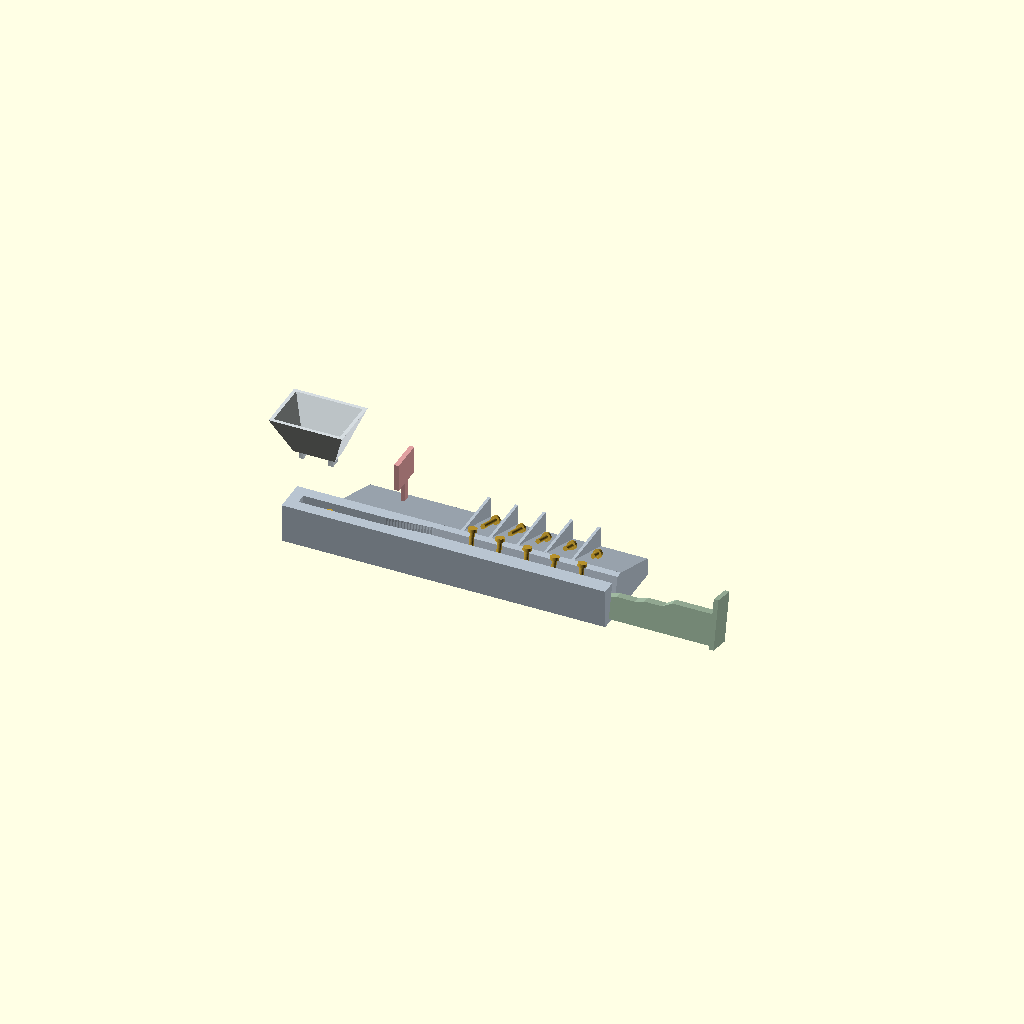
Cell 1: the model at its default parameters.
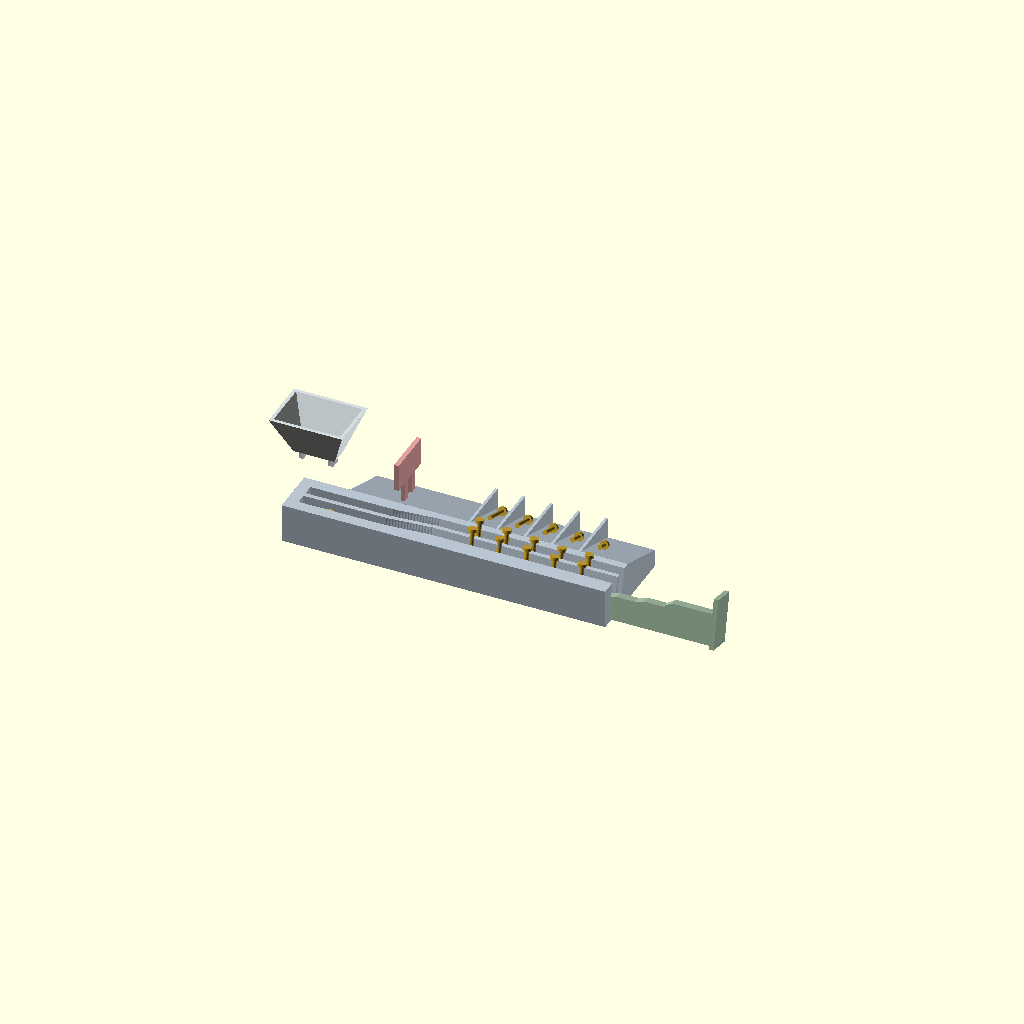
Cell 2: LANES = 2 (everything else at default).
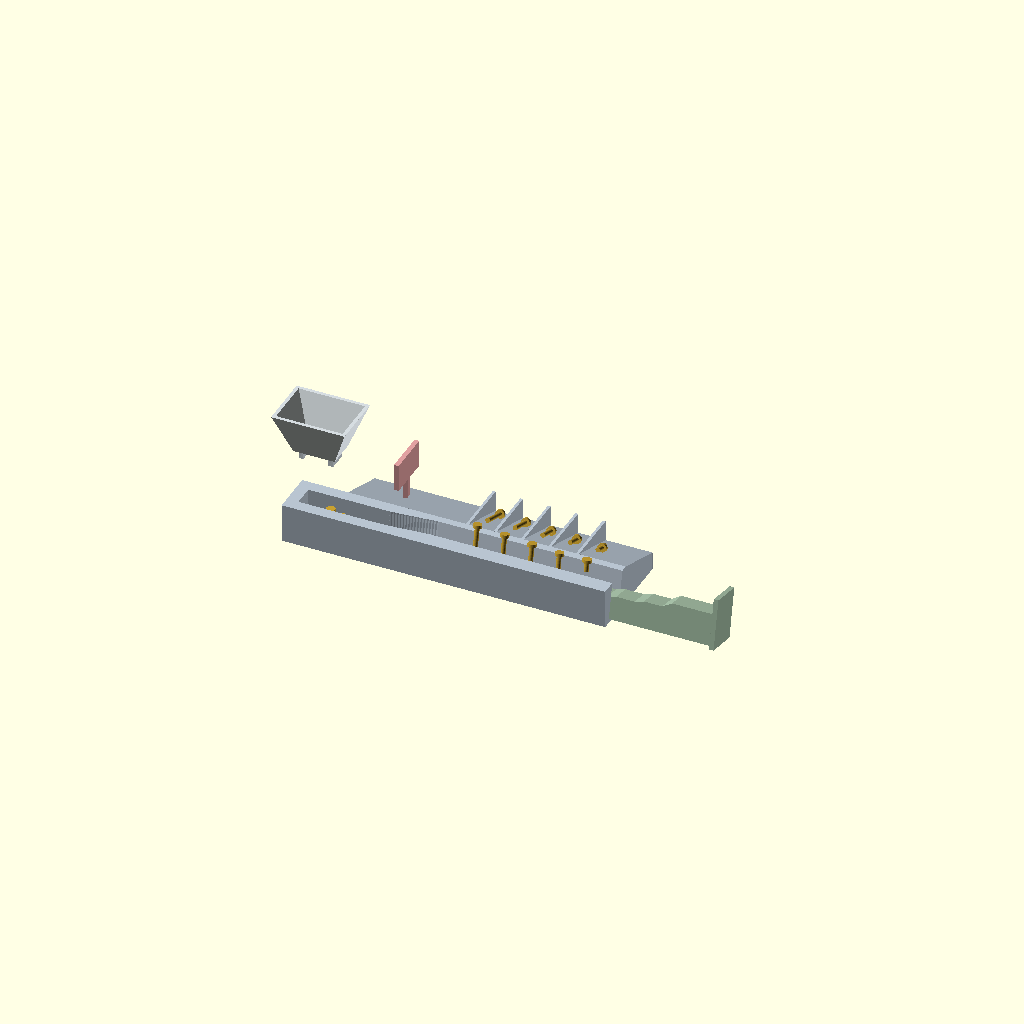
Cell 3 — SLIT_W set to 9.2, the other parameters unchanged.
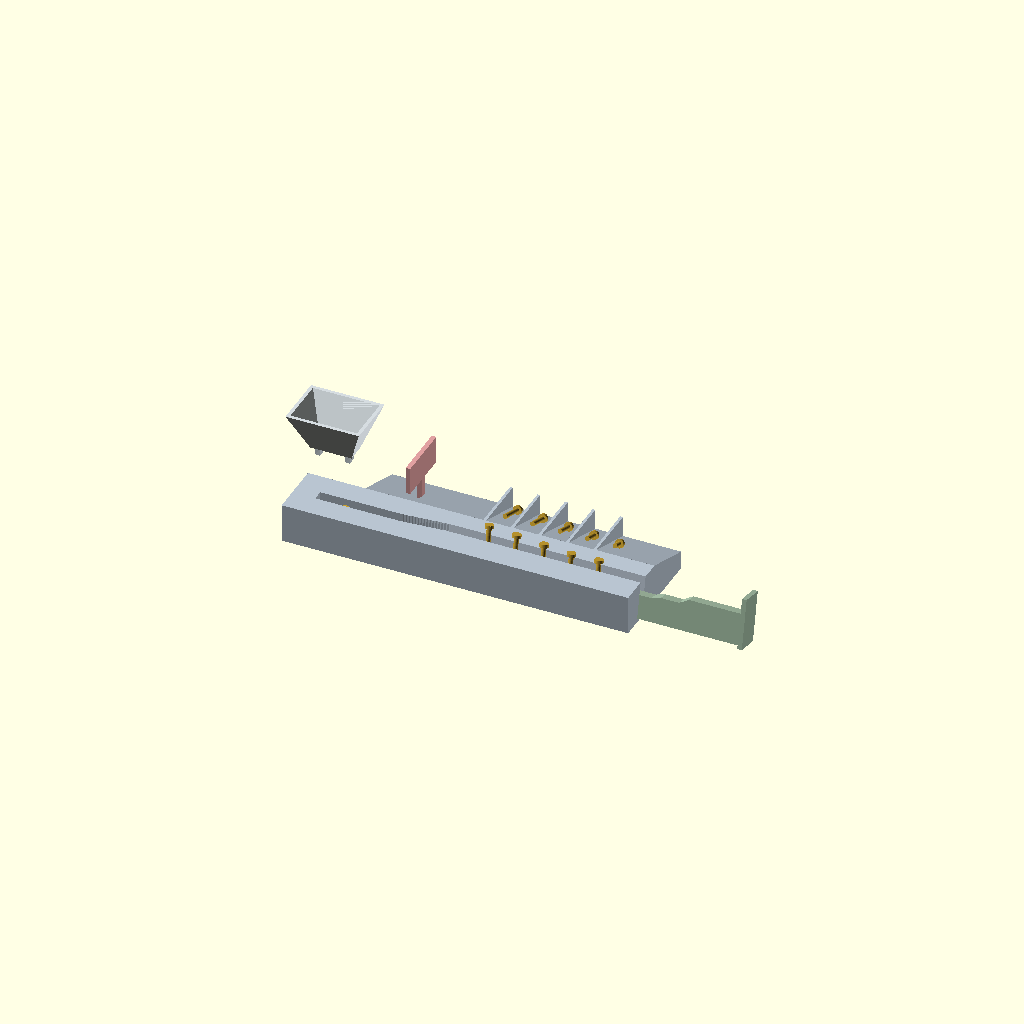
Cell 4 — WALL set to 10, the other parameters unchanged.
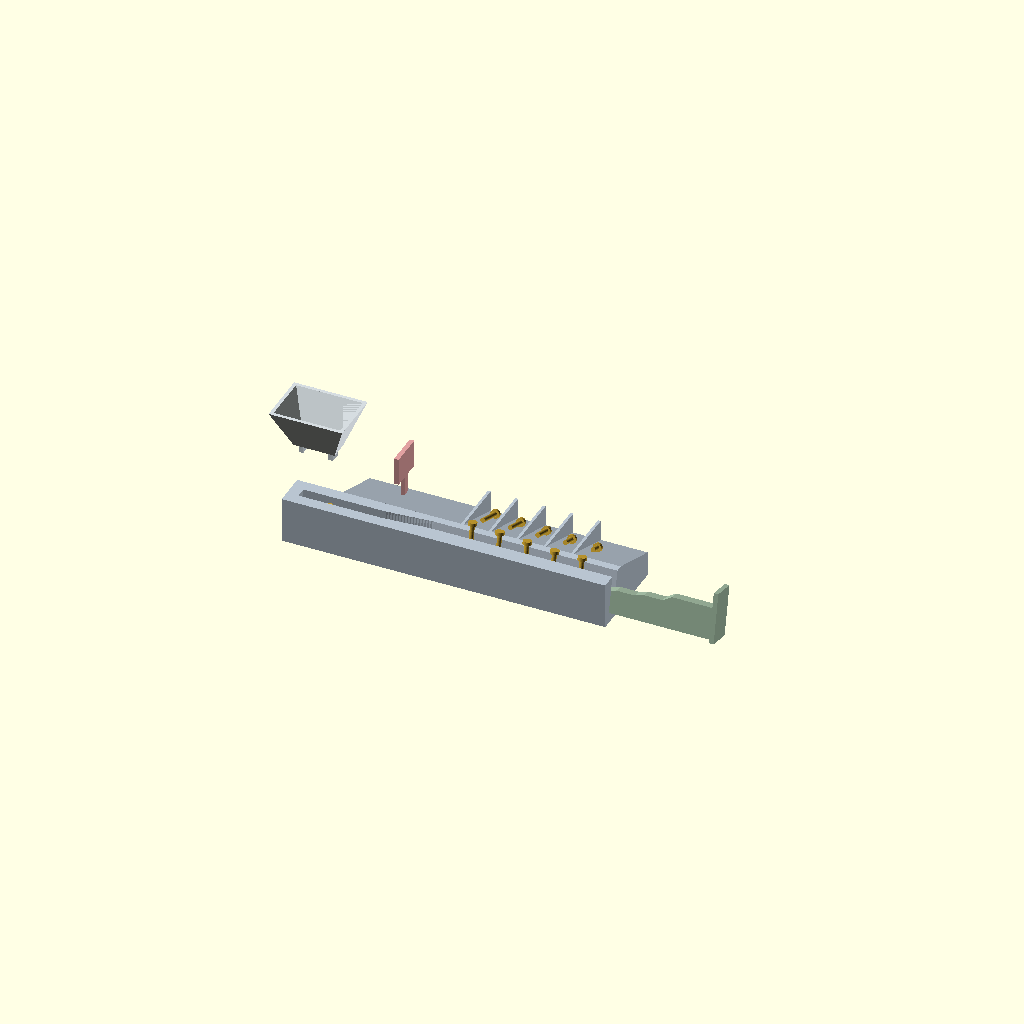
Cell 5: BOT_T = 6 (everything else at default).
All cells are drawn from one camera (rotation 55°, 0°, 25°, orthographic, colour scheme Cornfield), so only the parameter changes between them.
The OpenSCAD source (hardware/parts/m2_slope_sorter.scad):
// m2_slope_sorter.scad — M2 のねじを長さで仕分ける皿（2026-09-07 ユーザー案）。
//
// ユーザーの案（2026-09-07 の会話をそのまま）:
//   ・スリットを入れた板の上に、漏斗でねじを落とす → ねじは先を下にしてスリットの中の床に立つ
//   ・スリットの端に送る板を置き、スリットに沿って押して滑らせる
//   ・床がだんだん浅くなるスロープ → 長いねじから先に頭が板の上へ出る → 風で倒す（倒れる場所が長さで決まる）
//   ・選別の区間だけスリットを 12° 傾ける。ねじは +Y の壁に寄りかかり、重心が壁の上端を越える床で倒れる。風は要らない
//
// この CAD で決めた数字（ユーザーが言っていないもの。全部この上の変数で動く）:
//   スリット幅 4.6（頭 3.8 + 0.8）。入れ口の床の深さ 14（一番長い 12 + 頭 1.4 + 余り 0.6 で、全部が板の下に隠れる）。
//   スロープは 60mm で 14 → 2（勾配 1:5。長さが 2 違うと頭の出る位置が 10 ずれる）。
//   送る板は櫛。歯がスリットに入って床に乗り、押すとスロープを登る（歯の底はスロープと同じ角度に削いである）。
//   漏斗は皿に載せたまま、スリットに沿って左右に揺する別部品（2026-09-07 ユーザー「この形状だから左右に振る」）。
//   両端の足がスリットに入って案内になり、口の縁が板の上面に載って滑る。押すときは外す（櫛の柄が当たるため）。
//
//   スロープの床（くさび）は別部品（2026-09-07 ユーザー「スロープ部分はスリットの中に X 方向から入れる」）。
//   皿のスロープ側の端の壁にスリット幅の切り欠きがあり、そこからくさびをスリットの中へ X 方向に差し込む。
//   くさびは皿のポケット（平らなレールの床より 1.5 低い）を滑って X_R0 の段に当たって止まる。始まりの厚み 1.5 で平らなレールと段差なく続く。
//   外の端につまみの板があり、端の壁の外面に当たる。抜け止めは無い（つまみを引けば抜ける）。
//
// part = "base" | "insert" | "funnel" | "pusher" | "asm" | "explode"（分解図: 漏斗と櫛は上へ、くさびは端から X へ） | "secx" | "secy"（床 12 の所の Y-Z 断面）

part = "explode";

// ---- ねじ（📄 JIS B1111 M2 なべ）----
HEAD_D = 3.8; HEAD_H = 1.4; SHANK = 2.0;
LENS = [12, 10, 8, 6, 4];

// ---- 皿 ----
LANES  = 1;            // 2026-09-07 ユーザー「スリットは 1 本でいい」（隣の列に倒れ込むため）
SLIT_W = 4.6;          // 頭 3.8 + 0.8
RIB_W  = 2.0;
WALL   = 5.0;          // 傾けたスリットが 1.6 ずつはみ出すので 3.0 → 5.0
BOT_T  = 3.0;          // ポケットの底の下の肉 1.5 が要るので 3.0
FUN_L  = 15;           // 漏斗の下（床が平ら・深さ D_DEEP）。2026-09-07 ユーザー「ロートは小さくていい」で 30 → 15
FLAT_L = 41;           // 漏斗とスロープのあいだの、何も無い平らなレール（2026-09-07 ユーザー「ロートとスロープの間に何もない空間が要る」）。頭 3.8 で 10 本。全長 141 で LCD 143.4 に収める
LOAD_L = FUN_L + FLAT_L;   // 平らな床の全長 66。全長 140 で Mars 3 の LCD 143.4 に収める
// スロープは階段（2026-09-07 ユーザー「ねじ高さ 2mm ごとにフロアが欲しい」）。
// 床の深さ ＝ 床からの壁の高さ。倒れるかは重心（先から ×12 8.0・×10 6.9・×8 5.8・×6 4.7・×4 3.5）が壁より上かで決まるので、
// 隣り合う長さの重心の中間に置く（2026-09-07 の静力学の計算。余裕 ±0.55）。ユーザー了承「お願いします」
STEP_D  = [7.45, 6.37, 5.26, 4.10, 1.75];   // 床の深さ（板の上面から）。担当 12・10・8・6・4
FLOOR_L = 8;                   // 床の長さ
RISE_L  = 4;                   // 床から次の床への登りの長さ（2 上がる）
RISE0_L = 13;                  // 平らなレール（14）から最初の床（7.45）への登り（6.55 上がる・27°）
FLOOR_TILT = 0;                // 床だけの Y の傾き。スリットごと傾けるので 0
SLIT_TILT  = 12;               // 選別の区間（X_R0 から先）だけ、スリットを床・壁ごと Y に傾ける（2026-09-07 ユーザー「スリットを傾けて置いたらいい」「選別範囲に入ったら」）。
                               // 受けの側（+Y）が低い。5° では ×8 以下が先の平ら φ1.2 の上に立ったままになる計算。12° で全部が壁へ寄りかかる。
                               // 回す軸はスリットの −Y の面・高さの真ん中。上の口は +Y へ 1.6 ずれ、ポケットの底は −Y へ 1.6 ずれる
TRANS_L    = 20;               // レールの最後で、スリットが 0° → SLIT_TILT へ連続にねじれる区間（2026-09-07 ユーザー「なめらかに移行しないと入らない」）
TRANS_N    = 16;               // ねじれの区間を刻む数（hull で繋ぐ）
RAMP_L = RISE0_L + FLOOR_L + (len(STEP_D) - 1) * (RISE_L + FLOOR_L);   // 58
END_L  = 6;            // スロープの先の平ら（深さ D_SHALLOW）。くさびの一部
POCKET_DZ = 1.5;       // くさびが載るポケットは平らなレールの床より 1.5 低い（くさびの始まりの厚み）
INS_GAP = 0.15;        // くさびとスリットの片側・端の隙間
GRIP_T = 2.0; GRIP_H = 8; GRIP_W = SLIT_W + 6;   // つまみの板（端の壁の外）
D_DEEP = 14.0;         // 入れ口の床の深さ（板の上面から）
D_SHALLOW = STEP_D[len(STEP_D) - 1];   // 最後の床の深さ（5）。先の平らもこの深さ

IW  = LANES * SLIT_W + (LANES - 1) * RIB_W;   // 31
W   = IW + 2 * WALL;                           // 35
L   = 2 * WALL + LOAD_L + RAMP_L + END_L;      // 102
Z_T = BOT_T + D_DEEP;                          // 15.5 板の上面
X_R0 = WALL + LOAD_L;                          // スロープの始まり
X_R1 = X_R0 + RAMP_L;                          // スロープの終わり
SLOPE = atan((D_DEEP - STEP_D[0]) / RISE0_L);   // 一番急な登りの角度 27°（櫛の歯の底を削ぐ角度）
function lane_y(j) = WALL + SLIT_W / 2 + j * (SLIT_W + RIB_W);
// 階段の断面（X → 深さ）。頂点の列 [x, depth]
function step_pts() = concat([[X_R0, D_DEEP]],
    [for (i = [0 : len(STEP_D) - 1]) each
        [[X_R0 + (i == 0 ? RISE0_L : RISE0_L + FLOOR_L + (i - 1) * (RISE_L + FLOOR_L) + RISE_L), STEP_D[i]],
         [X_R0 + RISE0_L + FLOOR_L + i * (RISE_L + FLOOR_L), STEP_D[i]]]]);
function floor_d_at(pts, x, i = 0) = i >= len(pts) - 1 ? pts[len(pts) - 1][1]
    : x <= pts[i][0] ? pts[i][1]
    : x <= pts[i + 1][0] ? pts[i][1] + (pts[i + 1][1] - pts[i][1]) * (x - pts[i][0]) / (pts[i + 1][0] - pts[i][0])
    : floor_d_at(pts, x, i + 1);
function floor_d(x) = x < X_R0 ? D_DEEP : x > X_R1 ? D_SHALLOW : floor_d_at(step_pts(), x);
function floor_x(i) = X_R0 + RISE0_L + FLOOR_L / 2 + i * (RISE_L + FLOOR_L);   // i 番目の床の中央

// ---- 倒れたねじを受ける斜面（+Y 側）----
//   板の上面から下り、下端に縁は無い。ねじは斜面を滑って先から落ちる（2026-09-07 ユーザー「下に箱を置くから普通に落としていい」）
//   床ごとの仕切りで、落ちる位置が長さで分かれたまま先まで行く
CATCH_W   = 25;        // 斜面の幅（Y）
CATCH_ANG = 20;        // 斜面の角度
CATCH_X0  = WALL + FUN_L;        // 斜面の始まり（漏斗の先から）
DIV_T     = 1.2;       // 仕切りの厚み。登りの真ん中に立てる。0 で無し
function div_x(i) = i == 0 ? X_R0 + RISE0_L - 2 : X_R0 + RISE0_L + FLOOR_L + (i - 1) * (RISE_L + FLOOR_L) + RISE_L / 2;   // 床 i の手前の仕切り

// ---- 櫛（送る板）----
TOOTH_W = 2.5;         // 歯の幅。傾いたスリット（横幅 4.7・1mm 上がるごとに 0.21 ずれる）に高さ 9.5 の縦の歯が入る幅
TOOTH_T = 2.0;         // 歯の厚み（X）
PUSH_H  = 12;          // 板の上に出る柄の高さ
PUSH_REACH = 9.5;      // 歯が板の上面から届く深さ。レールで ×4 の頭の上面は 8.6 なので 0.9 かかる。傾いた区間で歯が壁に当たらない上限

// ---- 漏斗 ----
FUN_H = 18;            // 漏斗の高さ（口の上から）
FUN_TOP = [32, 24];    // 上の口
FUN_T = 1.5;
SPOUT_H = 4;           // 位置決めの足がスリットに入る深さ

$fn = 48;
echo(str("slope_sorter: base ", L, " x ", W, " (+catch ", CATCH_W, ") x ", Z_T, "  steps ", step_pts()));

// スリット 1 本ぶんの空間（床は平ら → スロープ → 平ら）
PZ = Z_T - D_DEEP - POCKET_DZ;              // ポケットの底
TILT_PZ = (PZ + Z_T) / 2;                    // 傾ける軸の高さ（スリットの高さの真ん中）
module tilt_frame(j, ang = SLIT_TILT) translate([0, lane_y(j) - SLIT_W / 2, TILT_PZ]) rotate([-ang, 0, 0]) translate([0, -(lane_y(j) - SLIT_W / 2), -TILT_PZ]) children();
module twist_slice(j, x, ang) tilt_frame(j, ang) translate([x, lane_y(j) - SLIT_W / 2, Z_T - D_DEEP]) cube([0.01, SLIT_W, D_DEEP + 12]);
module slit_void(j) {
    yc = lane_y(j);
    // 平らなレール（漏斗の下＋空き）: 床 D_DEEP。最後の TRANS_L はねじれの区間
    xt = X_R0 - TRANS_L;
    translate([0, yc - SLIT_W / 2, 0]) rotate([90, 0, 0]) mirror([0, 0, 1]) linear_extrude(SLIT_W)
        polygon([[WALL, Z_T - D_DEEP], [xt + 0.01, Z_T - D_DEEP], [xt + 0.01, Z_T + 1], [WALL, Z_T + 1]]);
    // ねじれの区間: 断面（幅 SLIT_W・床 D_DEEP）を軸まわりに少しずつ回した薄い板を hull で繋ぐ
    for (k = [0 : TRANS_N - 1]) hull() {
        twist_slice(j, xt + k * TRANS_L / TRANS_N, SLIT_TILT * k / TRANS_N);
        twist_slice(j, xt + (k + 1) * TRANS_L / TRANS_N, SLIT_TILT * (k + 1) / TRANS_N);
    }
    // 選別の区間: ポケット（床 PZ）を床・壁ごと SLIT_TILT 傾ける。端の壁を抜けて外へ開く（くさびの差し込み口）
    tilt_frame(j) translate([0, yc - SLIT_W / 2, 0]) rotate([90, 0, 0]) mirror([0, 0, 1]) linear_extrude(SLIT_W)
        polygon([[X_R0, PZ], [L + 1, PZ], [L + 1, Z_T + 12], [X_R0, Z_T + 12]]);
}

W_ALL = W + CATCH_W;
CATCH_DROP = CATCH_W * tan(CATCH_ANG);
module base() {
    difference() {
        cube([L, W, Z_T]);
        for (j = [0 : LANES - 1]) slit_void(j);
    }
    // 受けの斜面: 板の上面から +Y へ下る。断面（Y-Z）を X に伸ばす。縁は無し
    translate([CATCH_X0, 0, 0]) rotate([90, 0, 90]) linear_extrude(L - CATCH_X0)
        polygon([[W - 0.01, 0], [W - 0.01, Z_T], [W + CATCH_W, Z_T - CATCH_DROP], [W + CATCH_W, 0]]);
    // 仕切り: 床ごとの区画。上面は板の上面と同じ高さ
    if (DIV_T > 0) for (i = [0 : len(STEP_D) - 1])
        translate([div_x(i) - DIV_T / 2, W - 0.01, 0]) cube([DIV_T, CATCH_W + 0.01, Z_T]);
}

// くさび: 原点 = 皿側の端・スリットの −Y の面・ポケットの底
IL = L - X_R0 - INS_GAP;   // 皿の中 (L - WALL - X_R0) + 端の壁 WALL、隙間ぶん短く
module insert() {
    // 断面を Y に伸ばし、Z を Y でずらす（せん断）と、床と登りが +Y へ向かって FLOOR_TILT だけ下がる。立った面はそのまま。底は平らに切り直す
    difference() {
        multmatrix([[1, 0, 0, 0], [0, 1, 0, 0], [0, -tan(FLOOR_TILT), 1, 0], [0, 0, 0, 1]])
            translate([0, INS_GAP, 0]) rotate([90, 0, 0]) mirror([0, 0, 1]) linear_extrude(SLIT_W - 2 * INS_GAP)
                polygon(concat([[0, -1], [IL, -1], [IL, POCKET_DZ + D_DEEP - D_SHALLOW]],
                               [for (i = [len(step_pts()) - 1 : -1 : 0]) [step_pts()[i][0] - X_R0, POCKET_DZ + D_DEEP - step_pts()[i][1]]]));
        translate([-1, -1, -5]) cube([IL + GRIP_T + 2, SLIT_W + 2, 5]);
    }
    // つまみ: 端の壁の外面に当たる板
    translate([IL, SLIT_W / 2 - GRIP_W / 2, 0]) cube([GRIP_T, GRIP_W, POCKET_DZ + D_DEEP - D_SHALLOW + GRIP_H]);
}
module insert_in_place(pull = 0) tilt_frame(0) translate([X_R0 + INS_GAP + pull, lane_y(0) - SLIT_W / 2, PZ]) insert();

module pusher() {
    // 柄: 板の上面より上に横一文字。歯: 各スリットに下りて床の手前 PUSH_GAP まで
    translate([0, 0, Z_T]) cube([TOOTH_T, W, PUSH_H]);
    for (j = [0 : LANES - 1])
        translate([0, lane_y(j) - TOOTH_W / 2, Z_T - PUSH_REACH])
            difference() {
                cube([TOOTH_T, TOOTH_W, PUSH_REACH + 0.01]);
                // 歯の底をスロープの角度に削ぐ（前へ進むほど床が上がる）
                translate([0, -1, 0]) rotate([0, -SLOPE, 0]) translate([0, 0, -10]) cube([TOOTH_T * 2, TOOTH_W + 2, 10]);
            }
}

module funnel() {
    // 皿に載せたまま、スリットに沿って左右に揺する漏斗（2026-09-07 ユーザー「ロートも振れない」「小さくていい」「この形状だから左右に振る」）。
    // 底の口はスリットと同じ幅で、板の上面に載って滑る。両端の足（幅 4.2）がスリット（4.6）に入って案内になる
    mouth = [FUN_L, SLIT_W];
    translate([WALL + FUN_L / 2, lane_y(0), Z_T]) {
        difference() {
            frustum([mouth[0] + 2 * FUN_T, mouth[1] + 2 * FUN_T], FUN_TOP, FUN_H);
            translate([0, 0, -0.01]) frustum(mouth, [FUN_TOP[0] - 2 * FUN_T, FUN_TOP[1] - 2 * FUN_T], FUN_H + 0.02);
        }
        for (sx = [-1, 1]) translate([sx * (mouth[0] / 2 - 1.0) - 1.0, -(SLIT_W - 0.4) / 2, -SPOUT_H]) cube([2.0, SLIT_W - 0.4, SPOUT_H + 0.01]);
    }
}
module frustum(b, t, h) hull() {
    translate([-b[0] / 2, -b[1] / 2, 0]) cube([b[0], b[1], 0.01]);
    translate([-t[0] / 2, -t[1] / 2, h - 0.01]) cube([t[0], t[1], 0.01]);
}

// 絵のねじ（先を床に付けて立つ）。原点 = 先
module screw(len) color("#c8a030") { cylinder(d = SHANK, h = len); translate([0, 0, len]) cylinder(d = HEAD_D, h = HEAD_H); }

// ex = 分解の度合い（0 = 組んだ姿・1 = 分解図）。漏斗は上へ、櫛は上へ、くさびは端から X へ
module scene(with_funnel = true, pusher_x = X_R0 - 12, pull = 0, ex = 0) {
    color("#b8c4d0") base();
    color("#9fb8a0") insert_in_place(pull + ex * 45);
    if (with_funnel) color("#d0d8e0", ex > 0 ? 0.9 : 0.25) translate([0, 0, ex * 25]) funnel();
    color("#e0a0a0") translate([pusher_x, 0, D_DEEP - floor_d(pusher_x) + ex * 22]) pusher();
    // 各長さのねじを「頭が板の上面に出る所」に立てる（床の深さ = 長さ + 頭）
    for (i = [0 : len(LENS) - 1], j = [0 : LANES - 1]) {
        x = floor_x(i);
        tilt_frame(j) translate([x, lane_y(j) + SLIT_W / 2 - 1.0, Z_T - floor_d(x)]) screw(LENS[i]);   // +Y の壁に寄りかかった位置
    }
    // 受けのスロープの縁に、倒れて滑り落ちたねじ（長さ順のまま）
    // 斜面を滑っているねじ: 先は上、頭は下。軸は斜面と平行で、頭の半径 1.9 だけ浮かせる
    for (i = [0 : len(LENS) - 1])
        translate([floor_x(i), W + 6, Z_T - 6 * tan(CATCH_ANG) + HEAD_D / 2]) rotate([-CATCH_ANG, 0, 0]) rotate([-90, 0, 0]) screw(LENS[i]);
    // 入れ口に何本か
    for (k = [0 : 3]) translate([WALL + 12 + k * 4.5, lane_y(0), Z_T - D_DEEP]) screw(LENS[(k + 1) % 5]);
}

if (part == "base")   base();
if (part == "insert") insert();
if (part == "funnel") funnel();
if (part == "explode") scene(ex = 1);
if (part == "sim_static") { base(); insert_in_place(); }   // 物理エンジン用: 皿とくさびを 1 つに
if (part == "secy")   intersection() { scene(with_funnel = false, pusher_x = L + 10); translate([-1, -1, -1]) cube([floor_x(0) + 1, W_ALL + 2, 60]); }
if (part == "pusher") pusher();
if (part == "asm")    scene();
if (part == "secx")   intersection() { scene(with_funnel = false); translate([-5, lane_y(0) - 50, -1]) cube([L + 10, 50, 60]); }
Customizer parameters (derived from the source; name, type, default, range or options):
part: string, default "explode"
LANES: number, default 1
SLIT_W: number, default 4.6
RIB_W: number, default 2
WALL: number, default 5
BOT_T: number, default 3
FUN_L: number, default 15
FLAT_L: number, default 41
FLOOR_L: number, default 8
RISE_L: number, default 4
RISE0_L: number, default 13
FLOOR_TILT: number, default 0
SLIT_TILT: number, default 12
TRANS_L: number, default 20
TRANS_N: number, default 16
END_L: number, default 6
POCKET_DZ: number, default 1.5
INS_GAP: number, default 0.15
D_DEEP: number, default 14
